pico-8 play session: mixed d-pad (fixed 12-tick cycle), after a click and taps of 🅾, ❎, 🅾+❎, 🅾 in the second before t = 0

[t = 2 s] mixed d-pad (1.2s cycle ×~1): → ← ↑ ↓ + 🅾/❎ taps, ~2s
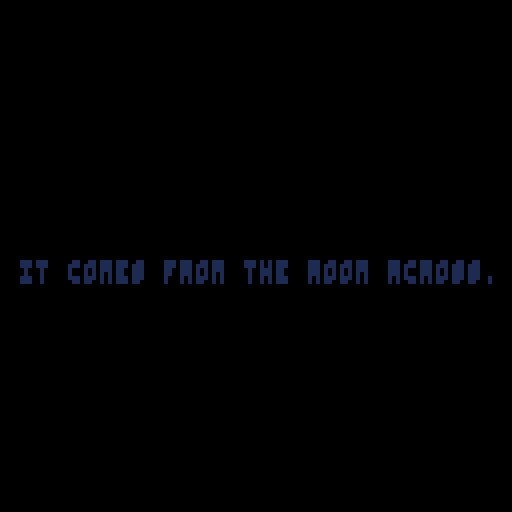
[t = 4 s] mixed d-pad (1.2s cycle ×~3): → ← ↑ ↓ + 🅾/❎ taps, ~4s
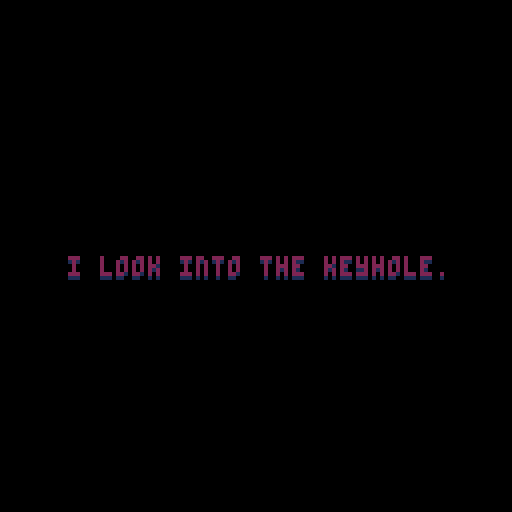
[t = 6 s] mixed d-pad (1.2s cycle ×~5): → ← ↑ ↓ + 🅾/❎ taps, ~6s
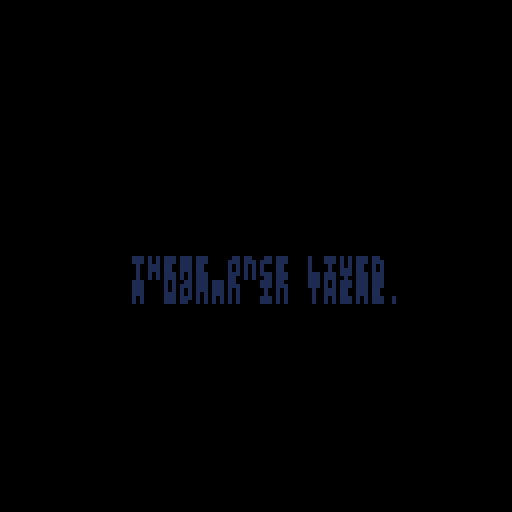
[t = 8 s] mixed d-pad (1.2s cycle ×~6): → ← ↑ ↓ + 🅾/❎ taps, ~8s
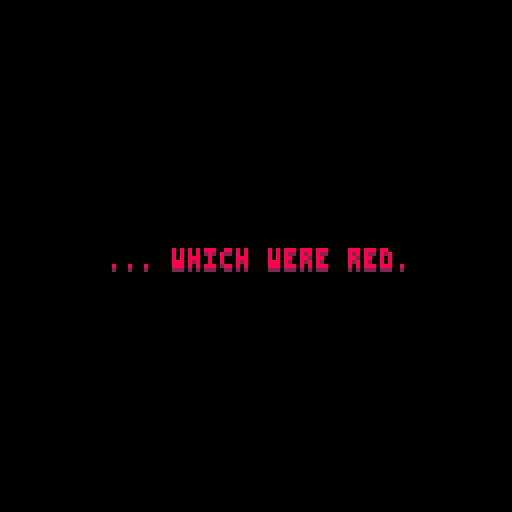

pico-8 cartridge
version 16
__lua__
--red//black:
--two horror short stories

function _init()
a={}
a.b="red"
a.c="🅾️"
a.d="❎"
if(not e()) then
a.c="(c)"
a.d="(x)"
end
a.f=0
if(g()) a.b="piracy"
h={}
h.i=0
h.j=0
h.k=0
h.l=0
h.m=0
if(a.b=="red") n()
if(a.b=="black") o()
end
function _update60()
if(a.b=="red") p()
if(a.b=="black") q()
end
function _draw()
if(a.b=="title") r()
if(a.b=="red") s()
if(a.b=="black") t()
if(a.b=="end") u()
if(a.b=="piracy") v()
end
function w()
if(h.i>0) then
h.j=16-rnd(16)
h.k=16-rnd(16)
h.j*=h.i
h.k*=h.i
camera(h.j,h.k)
h.i=h.i*0.9
if(h.i<0.05) h.i=0
end
end
function x(y,l,m,z,ba)
if(l=="c") l=bb(y)
if(m=="c") m=bc(y)
for bd=-1,1,1 do
for be=-1,1,1 do
print(y,l+be,m+bd,ba)
end
end
print(y,l,m,z)
end
function bf(y,l,m,z,ba)
if(l=="c") l=bb(y)
if(m=="c") m=bc(y)
print(y,l,m+1,ba)
print(y,l,m,z)
end
function bb(y)
if(bg(y)==1) then
return(64-#y*2)+1
else
local bh=0
local bi=0
for be=1,#y,1 do
bh+=1
if(sub(y,be,be)=="\n"or be==#y) then
if(bh-1>bi) bi=bh-1
bh=0
end
end
return(64-(bi)*2)+1
end
end
function bc(y)
local count=bg(y)
return(64-count*3)+1
end
function bg(y)
local count=1
for be=1,#y,1 do
if(sub(y,be,be)=="\n") count+=1
end
return count
end
function bj(bk)
bl={}
bm={}
bn=3
bo=7
if bk then
bn=bk
end
bp()
end
function bq(br,bs)
local bt={}
local bu=""
local bv=""
local bw=""
local bx=function()
if#bv+#bu>29 then
add(bt,bu)
bu=""
end
bu=bu..bv
bv=""
end
for be=1,#br do
bw=sub(br,be,be)
bv=bv..bw
if bw==" "then
bx()
elseif#bv>28 then
bv=bv.."-"
bx()
end
end
bx()
if bu~=""then
add(bt,bu)
end
add(bl,bt)
if bs==nil then
bs=0
end
add(bm,bs)
end
function bp()
by={}
for be=1,bn do
add(by,"")
end
bz=0
ca=0
end
function cb()
bz+=1
for be=1,#by-1 do
by[be]=by[be+1]
end
by[#by]=""
end
function cc()
if bm[1]~=0 then
bm[1]()
end
del(bm,bm[1])
del(bl,bl[1])
bp()
end
function cd()
if#bl>0 then
if bz==0 then
bz=1
end
local ce=#by
local cf=bl[1]
local cg=#by[ce]
local ch=cg>=#cf[bz]
if ch and bz>=#cf then
if btnp(4) then
cc()
return
end
elseif bz>0 then
ca-=1
if not ch then
if ca<=0 then
local ci=cg+1
local bw=sub(cf[bz],ci,ci)
ca=1
if bw~=" "then
sfx(0)
end
if bw=="."then
ca=6
end
by[ce]=by[ce]..bw
end
if btnp(4) then
by[ce]=cf[bz]
end
else
if btnp(4) then
cb()
end
end
end
end
end
function cj()
if#bl>0 then
local ce=#by
local ck=0
if bz<ce then
ck=ce-bz
end
rectfill(h.l,125+h.m-ce*8,125+h.l,125+h.m,0)
rect(2+h.l-2,125+h.m-ce*8,125+h.l,125+h.m,7)
if bz>0 and#by[#by]==#bl[1][bz] then
bf(a.c,112+h.l,118+h.m,bo,2)
end
for be=1,ce do
bf(by[be],4+h.l,be*8+119-(ce+ck)*8+h.m+1,bo,2)
end
end
end
function cl(y,bs)
if(bs==-1) then
bs=nil
else
bs=bs or cm
end
cn.co=true
bq(y,bs)
end
function cm()
cn.co=false
end
function cp()
bo=7
end
function cq()
bo=15
end
function cr()
bo=8
end
function e()
local cs=stat(102)
if(cs==0 or cs=="www.lexaloffle.com") return true
return false
end
function g()
local ct={
0,
'',
'127.0.0.1',
'localhost',
'lexaloffle.com',
'www.lexaloffle.com',
'pocketfruit.itch.io',
'playpico.com',
'www.playpico.com'
}
local cu=stat(102)
local cv=true
for cw in all(ct) do
if(cu==cw) cv=false
end
if(sub(cu,-14)=='.ssl.hwcdn.net') cv=false
return cv
end
function v()
if(not cx) cx=stat(102)
cls()
print("you are playing this game from",0,0,8)
print("an unauthorized website.",0,6,8)
print("please visit",0,18,8)
print("pocketfruit.itch.io",0,24,7)
print("to play a legitimate copy.",0,30,8)
print("please help to avoid piracy",0,42,8)
print("and properly support the author",0,48,8)
print("of this game.",0,54,8)
print("thank you.",0,66,8)
print("domain: "..cx,0,78,9)
end
function cy(cz,da,db)
return(1-db)*cz+db*da
end
function dc(cz,da,dd)
local de=cz+dd
local df=false
if(de>=da) df=true
return mid(cz,de,da),df
end
do
local dg=' !"#%\'()*+,-./0123456789:;<=>?abcdefghijklmnopqrstuvwxyz[]^_{~}'
local dh={}
for be=1,#dg do
dh[sub(dg,be,be)]=be
end
local di=0x5f80
local ck=0
local function dj()
if di+ck>0x5fff then assert(false,'event is too large.') end
end
local function dk(dl)
dj()
poke(di+ck,dh[dl])
ck+=1
end
local function dm(dn)
dj()
poke(di+ck,dn)
ck+=1
end
local function dp()
dj()
poke(di+ck,255)
ck=0
end
local function dq(dr)
dm(#dr)
for be=1,#dr do dk(sub(dr,be,be)) end
end
function ds(dt,du,dv,dw)
dv=dv or""
dw=tostr(dw) or""
dq(dt)
dq(du)
dq(dv)
dq(dw)
dp()
end
end
function n()
dx={
"i check into a small hotel\na few kilometers from kiev.",
"it is late. i am tired.",
"i tell the woman at the desk\nthat i want a room.",
"she tells me the room\nnumber and gives me the key.",
"'but one more thing, comrade;\nthere is one room without\nnumber and it's always\nlocked.'",
"'don't even peek in there.'",
"i take the key and go to\nmy room to sleep.",
"night comes and i hear\ntrickling of water.",
"it comes from the room across.",
"i cannot sleep,\nso i open my door.",
"it is coming from the room\nwith no number.",
"i pound on the door.",
"no response.",
"i look into the keyhole.",
"all i see is red.",
"the water is still trickling.\ni go down to the front desk\nto complain.",
"'by the way,\nwho is in that room?'",
"she looks at me and\nbegins to tell the story.",
"there once lived\na woman in there.",
"murdered by her husband.",
"her skin all white,\nexcept her eyes, ...",
"... which were red."
}
dx.dy=1
dx.dz=false
dx.z={0,1,2,6,7}
dx.ba={0,1,1,2,2}
dx.ea=1
dx.m=72
dx.eb=bc(dx[1])
dx.f=0
music(0)
ds("red","started")
end
function p()
dx.m=cy(dx.m,dx.eb,.08)
dx.ea,dx.dz=dc(dx.ea,#dx.z,.15)
if(dx.dy<#dx) then
if(btnp(4)) then
dx.dy+=1
if(dx.dy==#dx-1) music(-1)
if(dx.dy<#dx) then
dx.ea=1
dx.m=72
dx.eb=bc(dx[dx.dy])
sfx(0)
end
if(dx.dy==#dx) sfx(2)
end
else
dx.f+=1
h.i=.1
if(dx.f>240) then
a.b="black"
o()
end
end
end
function s()
cls()
local ec=flr(dx.ea)
if(dx.dy<#dx) then
bf(dx[dx.dy],"c",dx.m,dx.z[ec],dx.ba[ec])
if(dx.dz) bf(a.c,61,84,7,2)
else
w()
bf(dx[dx.dy],"c","c",8,2)
end
end
function r()
cls()
bf("red//black:","c",56,8,2)
bf("two horror short stories","c",64,7,2)
end
function o()
ed()
bj()
cn={}
cn.ee=0
cn.co=false
cn.f=0
cn.ec=5
cn.i=false
ef={}
ef.eg,ef.eh=128,128
ef.ei=false
ej={}
ek(16,8,el)
ek(17,8,el)
ek(18,8,el)
ek(11,8,em)
ek(12,8,em)
ek(10,6,em)
ek(6,6,en)
ek(7,6,en)
ek(8,6,en)
ek(9,6,en)
ek(10,6,eo)
ek(11,8,eo)
ek(12,8,eo)
ek(6,12,ep)
ek(7,12,ep)
ek(19,6,eq)
ek(20,6,eq)
ek(13,9,er)
ek(13,10,er)
ek(6,6,es)
ek(7,6,es)
ek(8,6,es)
ek(9,6,es)
ek(13,9,et)
ek(13,10,et)
ek(6,6,eu)
ek(7,6,eu)
ek(8,6,eu)
ek(9,6,eu)
cn.eg,cn.eh=24,16
cn.ev={
0,0,0,0,0,0,0,0,0,0,0,0,0,0,0,0,0,0,0,0,0,0,0,0,
0,1,2,3,3,3,3,3,3,3,3,3,4,0,1,2,3,3,3,3,3,3,4,0,
0,5,0,6,6,6,6,6,6,7,8,9,10,0,5,0,6,6,6,11,12,6,10,0,
0,5,0,13,13,14,15,15,16,17,18,19,10,0,5,0,13,13,13,20,21,13,10,0,
0,5,94,22,22,24,25,25,26,27,23,28,10,0,5,94,22,23,29,30,23,28,10,0,
0,5,0,31,31,32,33,34,35,36,31,31,37,38,39,0,31,31,40,41,31,31,10,0,
0,5,0,31,31,31,31,31,31,31,31,31,42,43,44,0,31,31,45,46,31,31,10,0,
0,5,0,47,48,49,50,49,51,52,31,31,53,6,54,0,31,31,55,56,31,31,10,0,
0,5,0,57,58,59,60,59,61,62,31,31,63,64,65,0,31,31,31,31,31,31,10,0,
0,5,0,66,67,68,69,70,71,72,31,31,73,73,73,73,31,31,31,31,31,31,10,0,
0,5,0,31,31,31,31,31,31,31,31,31,31,31,31,31,31,31,31,31,74,75,10,0,
0,5,0,31,31,31,31,31,31,31,31,31,76,77,78,31,31,31,31,31,79,80,10,0,
0,5,0,31,31,31,31,31,31,31,31,31,10,0,5,31,31,31,31,31,81,82,10,0,
0,83,38,49,84,85,49,86,49,49,49,49,87,0,83,49,49,49,49,49,88,89,87,0,
0,0,0,0,90,91,92,93,0,0,0,0,0,0,0,0,0,0,0,0,0,0,0,0,
0,0,0,0,0,0,0,0,0,0,0,0,0,0,0,0
}
ew={}
ew.l,ew.m=120,32
ew.eg,ew.eh=24,24
ew.ex=.5
ew.ey,ew.ez=80,80
ew.fa={80,96,112}
ew.fb=1
ew.fc=false
ew.f=1
fd={}
fd.l,fd.m=72,32
h.i=0
h.l=56
fe()
ds("black","started")
end
function ed()
pal()
palt(0,false)
palt(15,true)
end
function ek(l,m,ff)
local ds={}
ds.l,ds.m=l,m
ds.ff=ff
add(ej,ds)
return ds
end
function q()
cd()
if(cn.ee==0) then
cn.f+=1
if(cn.f==180) fg()
end
if(cn.ee==1 or cn.ee==4 or cn.ee==7) then
if(not cn.co) then
fh()
fe()
fi()
end
end
if(cn.ee==2) then
if(btnp(4) or btnp(2)) then
cn.ee=1
ed()
if(not fj) fk()
end
end
if(cn.ee==3) then
cn.f+=1
if(cn.f==120) fl()
end
if(cn.ee==5) then
cn.f+=1
if(cn.f==120) fm()
end
if(cn.ee==6) then
cn.f+=1
if(cn.f==120) fn()
end
if(cn.ee==8) then
cn.f+=1
if(not ef.ei and cn.f==120) fo()
if(ef.ei and cn.f>60) then
ef.eg-=.5
ef.eh-=.5
if(ef.eg<=0) then
a.b="end"
ds("black","end")
end
end
end
end
function fh()
ew.fc=false
local fp=flr((ew.l+ew.eg/2)/8)+1
local fq=flr((ew.m+ew.eh/2)/8)+1
if(btn(0)) then
fp=flr((ew.l-4+ew.eg/2)/8)+1
fq=flr((ew.m+ew.eh/2)/8)+1
if(fr(fs(fp,fq))) ew.l-=ew.ex ew.ez=64 ew.fc=true
end
if(btn(1)) then
fp=flr((ew.l+4+ew.eg/2)/8)+1
fq=flr((ew.m+ew.eh/2)/8)+1
if(fr(fs(fp,fq))) ew.l+=ew.ex ew.ez=96 ew.fc=true
end
if(btn(2)) then
fp=flr((ew.l+ew.eg/2)/8)+1
fq=flr((ew.m-4+ew.eg/2)/8)+1
if(fr(fs(fp,fq))) ew.m-=ew.ex ew.ez=48 ew.fc=true
end
if(btn(3)) then
fp=flr((ew.l+ew.eg/2)/8)+1
fq=flr((ew.m+3+ew.eh/2)/8)+1
if(fr(fs(fp,fq))) ew.m+=ew.ex ew.ez=80 ew.fc=true
end
if(ew.fc) ew.f+=1
if(ew.f%9==0) then
ew.f+=1
ew.fb+=1
if(ew.fb>#ew.fa) ew.fb=1
ew.ey=ew.fa[ew.fb]
end
end
function fs(l,m)
local be=cn.eg*m+l
return cn.ev[be]
end
function fr(dy)
ft={5,10,
22,23,24,25,26,27,28,29,
30,32,33,34,35,36,37,38,39,
40,41,42,44,48,49,
50,51,52,53,54,55,56,58,59,
60,61,62,63,64,65,67,68,69,
70,71,72,74,75,76,77,78,79,
80,81,82,83,84,85,86,88,89,
90,91,92,93,94}
for be=1,#ft,1 do
if(ft[be]==dy) return false
end
return true
end
function fe()
if(h.i==0) then
local fu=0
fu=mid(0,ew.l+ew.eg/2-64,56)
h.l=cy(h.l,fu,.2)
camera(h.l,0)
end
end
function fi()
local fp=flr((ew.l+ew.eg/2)/8)+1
local fq=flr((ew.m+ew.eh/2)/8)+1
for fv in all(ej) do
if(fp==fv.l and fq==fv.m) fv.ff(fv)
end
end
function t()
cls()
if(cn.ee==1) then
cls(7)
fw()
fx()
end
if(cn.ee==2) then
cls(7)
ed()
palt(6,true)
sspr(0,48,80,80,0,0,128,128)
end
if(cn.ee==4) then
rectfill(0,0,192,127,cn.ec)
fw()
fx()
if(cn.i) h.i=.6
w()
end
if(cn.ee==5) then
cls(7)
end
if(cn.ee==7) then
rectfill(0,0,192,127,cn.ec)
fw()
fx()
end
if(cn.ee==8) then
cls()
palt(15,true)
palt(6,true)
pal(7,2)
sspr(0,48,80,80,(128-ef.eg)/2,(128-ef.eh)/2,ef.eg,ef.eh)
rectfill(0,96,127,127,0)
pal()
end
cj()
end
function fw()
local be=0
for m=0,cn.eh-1,1 do
for l=0,cn.eg-1,1 do
be=m*cn.eg+l
spr(cn.ev[be],(l-1)*8,m*8)
end
end
end
function fx()
if(ew.m>fd.m) then
fy() fz()
else
fz() fy()
end
end
function fz()
sspr(ew.ey,ew.ez,16,16,ew.l,ew.m,24,24)
end
function fy()
sspr(80,112,16,16,fd.l,fd.m,24,24)
end
function u()
cls()
a.f+=1
if(a.f>180 and a.f<420) then
bf("red//black:","c",48,7,2)
bf("two horror short stories","c",56,7,2)
end
if(a.f>420 and a.f<660) then
bf("'red':","c",40,7,2)
bf("adapted from a","c",48,7,2)
bf("horror story by anonymous","c",56,7,2)
bf("'black':","c",72,7,2)
bf("by matthias","c",80,7,2)
end
end
function fg()
cq()
cl("honey?",-1)
cl("honey, can you help me?",ga)
end
function ga()
cm()
cn.ee=1
end
function el()
if(not gb) then
gb=true
cp()
cl("what a strange dream i had...")
end
end
function em()
if(not gc) then
gc=true
cq()
cl("where were you?",cp)
cl("i must have dozed off.",-1)
cl("i had a strange dream, i guess.",cq)
cl("the tv is not working. can you check it, please?",cp)
cl("let me see...")
end
end
function en()
if(gc and not gd and btn(2)) then
gd=true
cp()
cl("hmm, nothing on each channel.",-1)
cl("i can see nothing wrong with the cables.")
end
end
function eo()
if(gd and not ge) then
ge=true
cp()
cl("i am so tired. let's ask the concierge tomorrow.",cq)
cl("ok.",-1)
cl("this is such a beautiful place.",-1)
cl("did you have a look out the window?")
end
end
function ep()
if(cn.ee==1 and ge and btn(3)) cn.ee=2
if(cn.ee==4 and btn(3) and gf) ed() cn.ee=5
if(cn.ee==7 and btn(3)) cn.f=0 cn.ee=8
end
function fk()
cp()
cl("ah, five days all for ourselves in the lodge...",-1)
cl("(yawn)",-1)
cl("let's get to bed.")
fj=true
end
function eq()
if(fj and not gg) then
gg=true
cn.f=0
cn.ee=3
end
end
function fl()
music(0)
cr()
cl("you listen to some news on your headphones",-1)
cl("as you doze off...",-1)
cl("...",-1)
cl("...'strange phenomenon in the sky'...",-1)
cl("...",-1)
cl("...'now also on the east coast'...",-1)
cl("...",gh)
end
function gh()
cn.f=0
fd.l=120
ew.l,ew.m=156,32
ew.ez=64
cn.ee=4
cq()
cl("honey, wake up!",cp)
cl("what's going on?",cq)
cl("i hear some strange noises in the living room.")
ds("black","scene4")
end
function er()
if(cn.ee==4 and not gi) then
gi=true
cp()
cl("the noise seems to come from the tv...")
end
end
function es()
if(cn.ee==4 and btn(2) and not gf) then
gf=true
cn.ec=2
cn.i=true
cp()
sfx(2)
cl("woah!",-1)
cl("what a loud noise!!!",gj)
cl("what's going on outside?",gk)
end
end
function gj()
cn.i=false
end
function gk()
pal(0,7)
cm()
end
function fm()
cp()
cl("i can't see anything.",-1)
cl("it's so bright outside.",gl)
end
function gl()
cn.f=0
cn.ee=6
music(-1)
end
function fn()
cr()
cl("the light and noises are so intense that you pass out...",-1)
cl("...",-1)
cl("how much time has passed?",gm)
end
function gm()
cn.ec=1
fd.l=120
ew.l,ew.m=156,32
ew.ez=64
cn.ee=7
cq()
cl("are you okay?",cp)
cl("yes, i think so.",cq)
cl("what happened?",cp)
cl("i don't know.",-1)
cl("let's check what's going on.")
ds("black","scene7")
end
function et()
if(cn.ee==7 and not gn) then
gn=true
cp()
cl("all the lights are out.")
end
end
function eu()
if(cn.ee==7 and btn(2) and not go) then
go=true
cp()
cl("nothing seems to be working.",-1)
cl("and there is no electricity.")
end
end
function fo()
cq()
cl("do you see this?",cp)
cl("what?",cq)
cl("don't you see?",cp)
cl("no.",cq)
cl("the woods.",-1)
cl("they're gone.",-1)
cl("everything is black.",-1)
cl("everything is gone.",gp)
end
function gp()
ef.ei=true
end
__gfx__
000000000000000000000000000000000000000000000ff0ffffffffffffffffffffffffffffffff0ff00000ffffffffffffffffffffffffffffffffffffffff
000000000000000000000000000000000000000000000ff0ffffffffffffffffffffffffffffffff0ff00000ffffffffffffffffffffffffffffffffffffffff
000000000000000000000000000000000000000000000ff0ffffffffffff0000000000000000ffff0ff000000000000000000000ffffffffffffffffffffffff
000000000000000000000000000000000000000000000ff0ffffffffffff0ffffffffffffff0ffff0ff000000ffffffffffffff0fffffffffff0000000000000
0000000000000ffffffffffffffffffffff0000000000ff0ffffffffffff0fffff0000fffff0ffff0ff000000ffffff0ff0ffff0ffffffffff0fffffffffffff
0000000000000ffffffffffffffffffffff0000000000ff0ffffffffffff0ffff000000ffff0ffff0ff000000fffff00f00ffff0ffffffffff00111111111111
0000000000000ff000000000000000000ff0000000000ff0ffffffffffff0ffff000000ffff0ffff0ff000000ffff000ff0ffff0ffffffffff00111111111111
0000000000000ff000000000ffffffff0ff0000000000ff0ffffffffffff0ffff000000ffff0ffff0ff000000ff0fff0ff0ff0f0000000000000111111111111
ffffffffffff0ffff000000ffff0ffff0f000000000000f0ffffffffffffffffff00111111111111111111100fffffffffffffffffff00000000ffffffff0fff
ffffffffffff0fffff0000fffff0ffff0ff0f0f0f0f0f0f0000000000000000000001111111111111111111000000000000000000000ffffffff0000fff0ffff
ffffffffffff0ffffffffffffff0ffff0ffffffffffffff00fff000fff000fff0000111111111111111111100fff000f000fff00000ffffffffff000ff0fffff
00000000ffff0000000000000000ffff00000000000000000f00000f00000f000000111111111111111111100f00000f000f00000fff00000000fff0f00fffff
ffffffff0fffffffffffffffffffffffffffffffffffffff0f00000f00000f000000111111111111111111100f00000f000f00000ff0000000000ff00ff0ffff
111111100fffffffffffffffffffffffffffffffffffffff0f00000f00000f000000111111111111111111100f00000f000f00000000000000000000ffff0ff0
111111100fffffffffffffffffffffffffffffffffffffff000000000000000000001111111111111111111000000000000000000000ffffffff0000fffff00f
111111100000000000000000000000000000000000000000000000000000000000001111111111111111111000000000000000000000ffffffff0000fffff0ff
ff0011111111111111111111111111100fff0fff0ff000000000000000000ff000f0ffffffff0f000000000000000000000000000ffffffffffffff0ffff0fff
ff0011111111111111111111111111100ff0ffff0ff000000000000000000ff000f0ffffffff0f000ffffffffffffffffffffff00ffffffffffffff0fff0ffff
ff0011111111111111111111111111100f0fffff0ff000000000000000000ff000ffffffffffff000ffffffffffffffffffffff00ffffffffffffff0ff0fffff
f00f000000000000000000000000000f000fffff0ff000000000000000000ff00ffffffffffffff00ffffffffffffffffffffff00ffffffffffffff0f00fffff
0f0fffffffffffffffffffffffffffff0ff0ffff0ff000000000000000000ff00ffffffffffffff00ffffffffffffffffffffff00ffffffffffffff00ff0ffff
fff000000000000ffff0000000000000ffff0ff00ff000000000000000000ff00ffffffffffffff00ffffffffffffffffffffff00ffffffffffffff0ffff0ff0
fffff00ffff00fffffff000ffffff00ffffff00f0ffffffffffffffffffffff00ffffffffffffff00ffffffffffffffffffffff00fff00000000fff0fffff000
fffff0ffffff0000000000fffffff0fffffff0ff0ffffffffffffffffffffff00ffffffffffffff00ffffffffffffffffffffff00ff0ffffffff0ff0fffff0f0
ffff0fffffff0fffffff0fffffff0fffffff0fff0ffffffffffffff0000ffffffffff000ffff0ff0ffff101ffffffffffffff101fffff10fff110fff00000000
fff0fffffff0fffffff0fffffff0fffffff0ffff0ffffffffffffff00fff00000000fff0fff0fff0ffff101fff1ffffff0fff101f0fff10fff110fff0fffffff
ff0fffffff0fffffff0fffffff0fffffff0fffff0ffffffffffffff00ff0000000000ff0ff0ffff0ffff101ffff1ffff0ffff1010ffff10fff110fff00000000
f0000ffff00ffffff00ffffff00ffff0000fffff0ffffffffffffff00000000000000000f00ffff0ffff101fffff1ff1fffff101fffff10fff110fff0fff000f
00fff00f0ff0ffff0ff0ffff0ff0f00fff00ffff0ffffffffffffff000000000000000000ff0fff0ffff101ffffff10ffffff01ffffff10fff110fff0f00000f
ffff111000000000000000000000011fff110ff00ffffffffffffff00000000000000000ffff0ff0ffff101ffffff10ffffff01ffffff10fff110ff00f00000f
ffff101ffffffffffffff10ffffff10fff11000f0ffffffffffffff00000000000000000fffff000ffff101fffff1ff1fffff01ffffff10fff11000f0f00000f
ffff101ffffffffffffff10ffffff10fff1100ff0ffffffffffffff00000000000000000fffff0f0ffff101ffff1ffff0ffff01f0ffff10fff1100ff00000000
0000000000000000ffff0ff0ffff101fff1ffffff0fff01fff1ffffff0fff10fff110fff00000000ffff0fffffff0fffffff0fffffff0fffffff0fffffff0fff
fffffffffffffff0fff0fff0ffff101ffffffffffffff01ffffffffffffff10fff110ffffff0fffffff0fffffff0ffff000000000000000000000000fff0f000
0000000000000000ff0ffff0ffff101ffffffffffffff01ffffffffffffff10fff110fffff0fffffff0ff0000000ffff0ffffffffffffffffffffff0ff0fff00
ff000fff000fff00f00ffff0ffff101ffffffffffffff01ffffffffffffff10fff110ffff00ffffff00f0fffffff0fff0ffffffffffffffffffffff0f00fff0f
00000f00000f00000ff0fff0ffff10100000000000000000000000000000010fff110fff0ff0ffff0ff0fff000fff0ff0ff000000000000000000ff00ff0fff0
00000f00000f0000ffff0ff0ffff100ffffffffffffffffffffffffffffff00fff110ff0ffff0ff0fff0ff0fff0ff0f00ff000000000000000000ff0ffff0ff0
00000f00000f0000fffff00000ff100ffffffffffffffffffffffffffffff00fff00000ffffff00ffff0ff0fff0ff00f0ff000000000000000000ff0fffff000
0000000000000000fffff0ffff00000000000000000000000000000000000000000ff0fffffff0fffff0fffffffff0ff0ff000000000000000000ff0fffff0f0
ffff0fffffff0ff000ff0fff00000ff0ffff0fffffff0fffffff0fff0ff00000ffff00fffff00fff00000ff0000000ffffffffff0ff0000000000000ffffffff
0000fffffff0fff000f0ffff00000ff0fff0fffffff0fffffff0ffff0ff00000fff0f0000000ffff00000ff00000000fffffffff0ff0000000000000ffffffff
000fffffff0ffff0000fffff00000ff0ff0fffffff0fffffff0fffff0ff00000ff0fffffff0fffff00000ff000000000000000000ff0000000000000ffffffff
ff0ffffff00ffff0000fffff00000ff0f00ffffff00ffffff00fffff0ff00000f00ffffff00fffff00000ffffffffffffffffffffff0000000000000ffffffff
00f0ffff0ff0f0000000ffff00000ff00ff0ffff0ff0ffff0ff0ffff0ff000000ff0ffff0ff0ffff00000ffffffffffffffffffffff0000000000000ffffffff
00ff0ff0ffff000000000ff000000ff00000000000000000000000000ff0000000000000000000000000000000000000000000000000000000000000ffffffff
00fff00fffff00000000000f00000ffffffffff00fffffff0ffffffffff00000ffffffffffffffff0000000000000000000000000000000000000000ffffffff
00fff0ffffff0f00000f00ff00000ffffff00ff000000fff0ff000fffff00000ffffffffffffffff0000000000000000000000000000000000000000ffffffff
fff000660600ffff00000fffffffffffffffffffffffff00066000fff0066600000f06666600ffffffffffffffffffffffffffffffffffffffffffffffffffff
fff000600060ffff000000fffffffff000fffffffffffff00000ffffff00000000ff006066660fffffffffffffffffffffffffffffffffffffffffffffffffff
ffff00066000ffff000000ffffffff077700ffffffffffff000ffffffff0000000ff06660000ffffffffffffffffffffffffffffffffffffffffffffffffffff
ffff0000000ffffff000f0ffffff000777000fffffffffff00000ffffff000000fff000600060ffffffffff00ffffffffffffff00ffffffffffffff00fffffff
0fffff000fffffffffffffffff0077077700000fffffff000000fffffffff000fffff00066000fffffffff0100ffffffffffff0100ffffffffffff0100ffffff
60ffff000fffffffffffffff00707007770000000fffff0000000ffffff0f000f0fff0000000fffffffff01110fffffffffff01110fffffffffff01110ffffff
00fff000000fffffffffff007770770777000000000fffff0000fffffff000000ffffff000fffffffffff600000ffffffffff600000ffffffffff600000fffff
60ff0000000fffffffff00777077700777000000000000fffffffffffff0000000ffff00000fffffffffff0000ffffffffffff0000ffffffffffff0000ffffff
660ff0000f0fffffff00770077700707770000000000000ffffffffffffff00f0fffff000000fffffffffd0005dffffffffff50005dffffffffffd00050fffff
600fffffffffffff007777777070700777000000000000000ffffffffffffffffffff0000000ffffffff0155551fffffffff0555551fffffffff0555555fffff
600fffffffffff007770077707700707770000000000000000ffffffffffffffffffff0000f0ffffffffd7155100ffffffff501551d0ffffffff60155100ffff
000fffffffff0077707700777707770777000000000000000000fffffffffffffffffffffffffff0ffffd6677670ffffffff6567765fffffffff05677670ffff
00fffffff0007707770777007770070777000000000000000000000ffffffffffffffffffffff0fffffff17117fffffffffff07167ffffffffffff71660fffff
00ffffff007000077077707777007707770000000000777777700000ffffffffffffffffffffff0ffffff51ff10ffffffffff0df11ffffffffffff6f01ffffff
0fffff00777077007770077707700707770000000000700007700000000fffffffffffffffff0060fffff6dff7dfffffffffff7f07fffffffffff07ff0ffffff
ffffff077007770777070700777077077700000000007000077000000000ffffffffffffffff0606ffffffffffffffffffffffffffffffffffffffffffffffff
00ffff00777777770777077770777007770000000000700007700000000000ffffffffffffffffffffffffffffffffffffffffffffffffffffffffffffffffff
0fffff07077000077077707777007707770000000000777777700000000000000fffffffffff0fffffffffffffffffffffffffffffffffffffffffffffffffff
00ffff007770770707777777707070077700000000007777777000000000000000ffffffffff000fffffffffffffffffffffffffffffffffffffffffffffffff
0fffff07700777077707070077707707770000000000000000000000000000000000ffffffff0060fffffff00ffffffffffffff00ffffffffffffff00fffffff
ffffff070777007770770077770777077700000000000000000000000000000000000fffffff0000ffffff0110ffffffffffff0110ffffffffffff0110ffffff
ffffff0770007707770777007770070777000000000000000000000000000000000000fffffff000fffff001100ffffffffff001100ffffffffff001100fffff
ffffff0077707707077777777070700777000000000000000000000000000000000000fffffffff0ffffff77000fffffffffff77000fffffffffff77000fffff
ffffff0777707700777007770770070777000000000000000000000000000000000000fffffffff0ffffff7760ffffffffffff7760ffffffffffff7760ffffff
ffffff0707770077707700777707770777000000000000000000000000000000000000fffffff000ffffff07d5ffffffffffff07d5ffffffffffff07d10fffff
ffffff0077777777077707777077700000000000000000000000000000000000000000fffffff000ffffff55550fffffffffff55551fffffffffff55555fffff
ffffff0707700007707770777700000000000000000000000000000000000000000000fffffff000ffffff5d500fffffffffff05505fffffffffff05555fffff
ffffff0777707700777007770000000777000000000000000000000000000000000000ffffffffffffffff05070ffffffffff0055f7fffffffffff05506fffff
ffffff0770077707770707000000077777770000000000000000000000000000000000ffffffffffffffff6170fffffffffffff71f7fffffffffff07667fffff
ffffff0077777777077700000007777777777700000000000000000000000000000000ffffffffffffffff1661ffffffffffff166ffffffffffffff760ffffff
ffffff0770007707770000000077700000007770000000000000000000000000000000ffffffffffffffff7566ffffffffffff765dffffffffffff57d0ffffff
ffffff0077707707000000077777077777770777770000000000000000000000000000ffffffffffffffffffffffffffffffffffffffffffffffffffffffffff
ffffff0770077700000007777777000070070777777700000000000000000000000000ffffffffffffffffffffffffffffffffffffffffffffffffffffffffff
ffffff0707770000000077777777000070070777777777000000000000000000000000ffffffffffffffffffffffffffffffffffffffffffffffffffffffffff
ffffff0770000000077777777777077777770777777777070000000000000000000000ffffffffffffffffffffffffffffffffffffffffffffffffffffffffff
ffffff0700000000777777777777077777770777777777077000000000000000000000fffffffffffffffff00ffffffffffffff00ffffffffffffff00fffffff
ffffff0000000077777777777777700000007777777777077077000000000000000000ffffffffffffffff1110ffffffffffff1110ffffffffffff1110ffffff
fffffff077700000000000000000000000000000000000077077770000000000000000fffffffffffffff010010ffffffffff010010ffffffffff010010fffff
fffffff077777777777777777777777777777777777777077077777700000000000000fffffffffffffff507700ffffffffff507700ffffffffff507700fffff
fffffff000077777777777777777777777777777777777000007777777000000000000fffffffffffffff07776fffffffffff07776fffffffffff07776ffffff
fffffff077777777777777777777777777777777777777077707777777700000000000fffffffffffffffd5770dffffffffff55770dffffffffffd57700fffff
fffffff077000000000000000000000000000000000000077007777777777700000000ffffffffffffff0155555fffffffff0555551fffffffff0055555fffff
fffffff000000000000000000077777777777770000000000077777777777777770770ffffffffffffffdf55d100ffffffffd055d100ffffffff0055d110ffff
fffffff077777777777777777077777777777777777777077077777777777777770770ffffffffffffff67600670ffffffff60600650ffffffff55600661ffff
fffffff0777777777777777770000000000000077777770770777777777777777707770ffffffffffffff071671fffffffff067166fffffffffff171666fffff
fffffff0777777777777777770700000000007077777770770777777777777777707700ffffffffffffff16ff6ffffffffffff1716ffffffffffff7f11ffffff
fffffff0000777777777777770700000000007077777770000000000000000000007700ffffffffffffff77ff7dffffffffff070d7fffffffffff57f67ffffff
fffffff000077700000000777000000000000007777777000000000000000000000770ffffffffffffffffffffffffffffffffff00ffffffffffff0fffffffff
fffffff000077707077000777070000000000707777777000077777777777777770770ffffffffffffffffffffffffffffffffffffffffffffffffffffffffff
fffffff0777777070770007770700000000007077777770770777777777777777707770fffffffffffffffffffffffffffffffffffffffffffffffffffffffff
fffffff0777777070770007770700000000007077777770770777700000000777707770fffffffffffffffffffffffffffffffffffffffffffffffffffffffff
fffffff077777700000000777070000000000707777777077077770000000077770770fffffffffffffffff00ffffffffffffff00ffffffffffffff00fffffff
fffffff000077777777777777070000000000707777777000077777007700777770000ffffffffffffffff0110ffffffffffff0110ffffffffffff0110ffffff
fffffff077777777777777777070000000000707777777077077777007700777770770fffffffffffffff00100fffffffffff00100fffffffffff00100ffffff
fffffff000077707770777777000000000000007777777077077777777777777770770fffffffffffffff00077fffffffffff00077fffffffffff00077ffffff
fffffff0000777077707777770ffffffffffff07777777077077770000000077770770ffffffffffffffffd707ffffffffffffd707ffffffffffffd707ffffff
fffffff0000000000000000000ffffffffffff00000000000000000000000000000000fffffff000ffffff5670fffffffffff0567ffffffffffff0167fffffff
ffffffffffffffffffffffffffffffffffffffffffffffffffffffffffffffffffffffffffff0666fffff15555fffffffffff55550fffffffffff55550ffffff
fffffffffffffffffffffffffffffffffffffffffffffffffffffffffffffffffffffffffffff006fffff505d0fffffffffff55d50ffffffffff015d50ffffff
ffffffffffffffffffffffffffffffffffffffffffffffffffffff0ffffffffff0ffffffffff0660fffff07550ffffffffff060555ffffffffff0d6555ffffff
ffffffffffffffffffffffffffffffffffffffffffffffffffffff00ffffffff0fffffffffff0666ffffff0761fffffffffff67660fffffffffff65660ffffff
ff0f00ffffffffffffffffffffffffffffffffffffffffffffff0fff0ffffff00fff000fffff0600ffffff666fffffffffffff167fffffffffffff517fffffff
ffff0ffffffffffffffffffffffffffffffffffffffffffffffffffffffffffffff06660ffff060fffffff6567ffffffffffffd577ffffffffffffd570ffffff
ffffffffffffffffffffffffffffffffffffffffffffffffffffffffffffffffff0666660fff060fffffffffffffffffffffffffffffffffffffffffffffffff
ffffffffffffffffffffffffffffffffffffffffff00fffff0fffffffffffffff060000060fff0ffffffffffffffffff77777777777777777777777777777777
ffffffffffffffff0ffffffffffffffffffffffff0660ff00ffffffffffffffff066000660ff00ffffffffffffffffff77777777777777777777777777777777
ffffffffffffffff0fffffffff0fffffffffffffff00fffff0fffffffffffffff006666600ffffffffffffffffffffff77777777777777777777777777777777
ffffffffffffff0ff00ffffff00ffffffffffffffffffffffffffffffffffffff060000060fffffffffffff0ffffffff77777777777777777777777777777777
fffffffffffffffff0fffffff0fffffffffffffffffffffffffffffffffffffff066000660ffffffffffff5661ffffff77777777777777777777777777777777
fffffffffffffffffffffffffffffffffffffffffffffffffffffffffffffffff006666600fffffffffff16576ffffff77777777777777777777777777777777
ffffffffffffffffffffffffffffffffffffffffffffffffffffffffffffffffff00666000fffffffffff10671ffffff77777777777777777777777777777777
ffffffffffffffffffffffffffffffffffffffffffffffffffffffffffffffffff0000000ffffffffffff0d006ffffff77777777777777777777777777777777
ffffffffffffffffffffffffffffff0fffffffffffffffffffffffffffffffffffff000ffffffffffffff01576ffffff77777777777777777777777777777777
fffffffffffffffffffffffffffff00fffffffffffffffffffffffffffffffffffff000ffffffffffffff07171ffffff77777777777777777777777777777777
fffffffffffffffffffffffffff0000ffffff0f00ffffffffffffffffffffffffff00000fffffffffffff00565ffffff77777777777777777777777777777777
ffffffffffffffffffffffffffff00f0fffff0f00fffffffffffffffffffffffff000000ffffffffffffffd666ffffff77777777777777777777777777777777
fffffffffffffffffffffffffffffffffffffffffffffffffffffffffffffffffff0000f0fffffffffffff05501fffff77777777777777777777777777777777
fffffffffffffffffffffffffffffffffffffffffffffffffffffffffffffffffffffffffffffffffffff166616fffff77777777777777777777777777777777
fffffffffffffffffffffffffffffffffffffffffffffffffffffffffffffffffffffffffffffffffffff166661fffff77777777777777777777777777777777
ffffffffffffffffffffffffffffffffffffffffffffffffffffffffffffffffffffffffffffffffffffff1111ffffff77777777777777777777777777777777
__gff__
0000000000000000000000000000000000000000000000000000000000000000000000000000000000000000000000000000000000000000000000000000000000000000000000000000000000000000000000000000000000000000000000000000000000000000000000000000000000000000000000000000000000000000
0000000000000000000000000000000000000000000000000000000000000000000000000000000000000000000000000000000000000000000000000000000000000000000000000000000000000000000000000000000000000000000000000000000000000000000000000000000000000000000000000000000000000000
__map__
0000000000000000000000000000000000000000000000000000000000000000000000000000000000000000000000000000000000000000000000000000000000000000000000000000000000000000000000000000000000000000000000000000000000000000000000000000000000000000000000000000000000000000
0000000000000000000000000000000000000000000000000000000000000000000000000000000000000000000000000000000000000000000000000000000000000000000000000000000000000000000000000000000000000000000000000000000000000000000000000000000000000000000000000000000000000000
0000000000000000000000000000000000000000000000000000000000000000000000000000000000000000000000000000000000000000000000000000000000000000000000000000000000000000000000000000000000000000000000000000000000000000000000000000000000000000000000000000000000000000
0000000000000000000000000000000000000000000000000000000000000000000000000000000000000000000000000000000000000000000000000000000000000000000000000000000000000000000000000000000000000000000000000000000000000000000000000000000000000000000000000000000000000000
0000000000000000000000000000000000000000000000000000000000000000000000000000000000000000000000000000000000000000000000000000000000000000000000000000000000000000000000000000000000000000000000000000000000000000000000000000000000000000000000000000000000000000
0000000000000000000000000000000000000000000000000000000000000000000000000000000000000000000000000000000000000000000000000000000000000000000000000000000000000000000000000000000000000000000000000000000000000000000000000000000000000000000000000000000000000000
0000000000000000000000000000000000000000000000000000000000000000000000000000000000000000000000000000000000000000000000000000000000000000000000000000000000000000000000000000000000000000000000000000000000000000000000000000000000000000000000000000000000000000
0000000000000000000000000000000000000000000000000000000000000000000000000000000000000000000000000000000000000000000000000000000000000000000000000000000000000000000000000000000000000000000000000000000000000000000000000000000000000000000000000000000000000000
0000000000000000000000000000000000000000000000000000000000000000000000000000000000000000000000000000000000000000000000000000000000000000000000000000000000000000000000000000000000000000000000000000000000000000000000000000000000000000000000000000000000000000
0000000000000000000000000000000000000000000000000000000000000000000000000000000000000000000000000000000000000000000000000000000000000000000000000000000000000000000000000000000000000000000000000000000000000000000000000000000000000000000000000000000000000000
0000000000000000000000000000000000000000000000000000000000000000000000000000000000000000000000000000000000000000000000000000000000000000000000000000000000000000000000000000000000000000000000000000000000000000000000000000000000000000000000000000000000000000
0000000000000000000000000000000000000000000000000000000000000000000000000000000000000000000000000000000000000000000000000000000000000000000000000000000000000000000000000000000000000000000000000000000000000000000000000000000000000000000000000000000000000000
0000000000000000000000000000000000000000000000000000000000000000000000000000000000000000000000000000000000000000000000000000000000000000000000000000000000000000000000000000000000000000000000000000000000000000000000000000000000000000000000000000000000000000
0000000000000000000000000000000000000000000000000000000000000000000000000000000000000000000000000000000000000000000000000000000000000000000000000000000000000000000000000000000000000000000000000000000000000000000000000000000000000000000000000000000000000000
0000000000000000000000000000000000000000000000000000000000000000000000000000000000000000000000000000000000000000000000000000000000000000000000000000000000000000000000000000000000000000000000000000000000000000000000000000000000000000000000000000000000000000
0000000000000000000000000000000000000000000000000000000000000000000000000000000000000000000000000000000000000000000000000000000000000000000000000000000000000000000000000000000000000000000000000000000000000000000000000000000000000000000000000000000000000000
0000000000000000000000000000000000000000000000000000000000000000000000000000000000000000000000000000000000000000000000000000000000000000000000000000000000000000000000000000000000000000000000000000000000000000000000000000000000000000000000000000000000000000
0000000000000000000000000000000000000000000000000000000000000000000000000000000000000000000000000000000000000000000000000000000000000000000000000000000000000000000000000000000000000000000000000000000000000000000000000000000000000000000000000000000000000000
0000000000000000000000000000000000000000000000000000000000000000000000000000000000000000000000000000000000000000000000000000000000000000000000000000000000000000000000000000000000000000000000000000000000000000000000000000000000000000000000000000000000000000
0000000000000000000000000000000000000000000000000000000000000000000000000000000000000000000000000000000000000000000000000000000000000000000000000000000000000000000000000000000000000000000000000000000000000000000000000000000000000000000000000000000000000000
0000000000000000000000000000000000000000000000000000000000000000000000000000000000000000000000000000000000000000000000000000000000000000000000000000000000000000000000000000000000000000000000000000000000000000000000000000000000000000000000000000000000000000
0000000000000000000000000000000000000000000000000000000000000000000000000000000000000000000000000000000000000000000000000000000000000000000000000000000000000000000000000000000000000000000000000000000000000000000000000000000000000000000000000000000000000000
0000000000000000000000000000000000000000000000000000000000000000000000000000000000000000000000000000000000000000000000000000000000000000000000000000000000000000000000000000000000000000000000000000000000000000000000000000000000000000000000000000000000000000
0000000000000000000000000000000000000000000000000000000000000000000000000000000000000000000000000000000000000000000000000000000000000000000000000000000000000000000000000000000000000000000000000000000000000000000000000000000000000000000000000000000000000000
0000000000000000000000000000000000000000000000000000000000000000000000000000000000000000000000000000000000000000000000000000000000000000000000000000000000000000000000000000000000000000000000000000000000000000000000000000000000000000000000000000000000000000
0000000000000000000000000000000000000000000000000000000000000000000000000000000000000000000000000000000000000000000000000000000000000000000000000000000000000000000000000000000000000000000000000000000000000000000000000000000000000000000000000000000000000000
0000000000000000000000000000000000000000000000000000000000000000000000000000000000000000000000000000000000000000000000000000000000000000000000000000000000000000000000000000000000000000000000000000000000000000000000000000000000000000000000000000000000000000
0000000000000000000000000000000000000000000000000000000000000000000000000000000000000000000000000000000000000000000000000000000000000000000000000000000000000000000000000000000000000000000000000000000000000000000000000000000000000000000000000000000000000000
0000000000000000000000000000000000000000000000000000000000000000000000000000000000000000000000000000000000000000000000000000000000000000000000000000000000000000000000000000000000000000000000000000000000000000000000000000000000000000000000000000000000000000
0000000000000000000000000000000000000000000000000000000000000000000000000000000000000000000000000000000000000000000000000000000000000000000000000000000000000000000000000000000000000000000000000000000000000000000000000000000000000000000000000000000000000000
0000000000000000000000000000000000000000000000000000000000000000000000000000000000000000000000000000000000000000000000000000000000000000000000000000000000000000000000000000000000000000000000000000000000000000000000000000000000000000000000000000000000000000
0000000000000000000000000000000000000000000000000000000000000000000000000000000000000000000000000000000000000000000000000000000000000000000000000000000000000000000000000000000000000000000000000000000000000000000000000000000000000000000000000000000000000000
